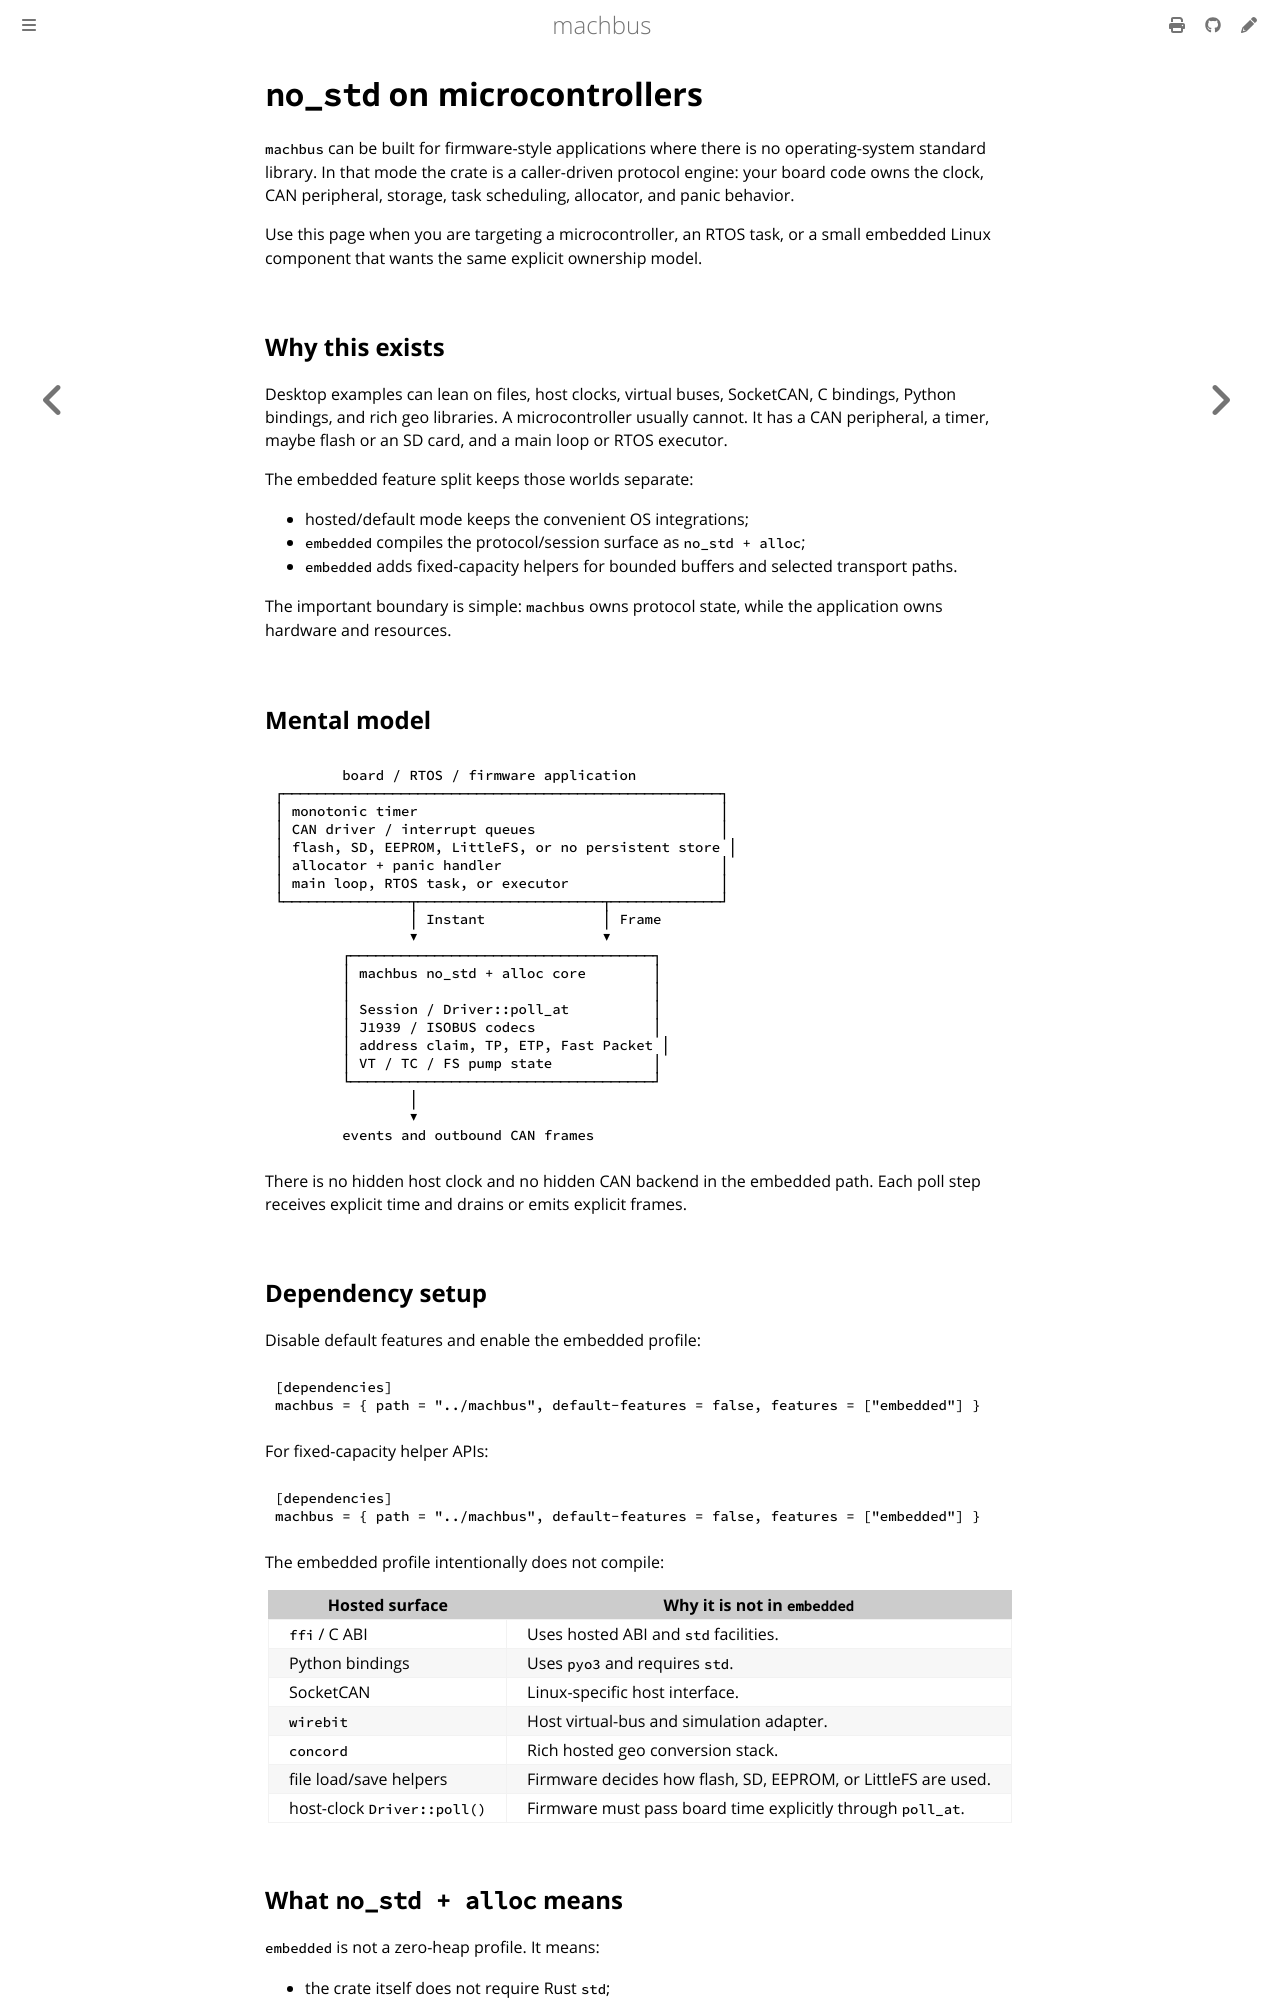

repository: robolibs/machbus · page: getting-started/no-std-microcontrollers.html · generator: mdbook

# `no_std` on microcontrollers

`machbus` can be built for firmware-style applications where there is no
operating-system standard library. In that mode the crate is a caller-driven
protocol engine: your board code owns the clock, CAN peripheral, storage, task
scheduling, allocator, and panic behavior.

Use this page when you are targeting a microcontroller, an RTOS task, or a
small embedded Linux component that wants the same explicit ownership model.

## Why this exists

Desktop examples can lean on files, host clocks, virtual buses, SocketCAN, C
bindings, Python bindings, and rich geo libraries. A microcontroller usually
cannot. It has a CAN peripheral, a timer, maybe flash or an SD card, and a main
loop or RTOS executor.

The embedded feature split keeps those worlds separate:

- hosted/default mode keeps the convenient OS integrations;
- `embedded` compiles the protocol/session surface as `no_std + alloc`;
- `embedded` adds fixed-capacity helpers for bounded buffers and selected
  transport paths.

The important boundary is simple: `machbus` owns protocol state, while the
application owns hardware and resources.

## Mental model

```text
        board / RTOS / firmware application
┌────────────────────────────────────────────────────┐
│ monotonic timer                                    │
│ CAN driver / interrupt queues                      │
│ flash, SD, EEPROM, LittleFS, or no persistent store │
│ allocator + panic handler                          │
│ main loop, RTOS task, or executor                  │
└───────────────┬──────────────────────┬─────────────┘
                │ Instant              │ Frame
                ▼                      ▼
        ┌────────────────────────────────────┐
        │ machbus no_std + alloc core        │
        │                                    │
        │ Session / Driver::poll_at          │
        │ J1939 / ISOBUS codecs              │
        │ address claim, TP, ETP, Fast Packet │
        │ VT / TC / FS pump state            │
        └────────────────────────────────────┘
                │
                ▼
        events and outbound CAN frames
```

There is no hidden host clock and no hidden CAN backend in the embedded path.
Each poll step receives explicit time and drains or emits explicit frames.
